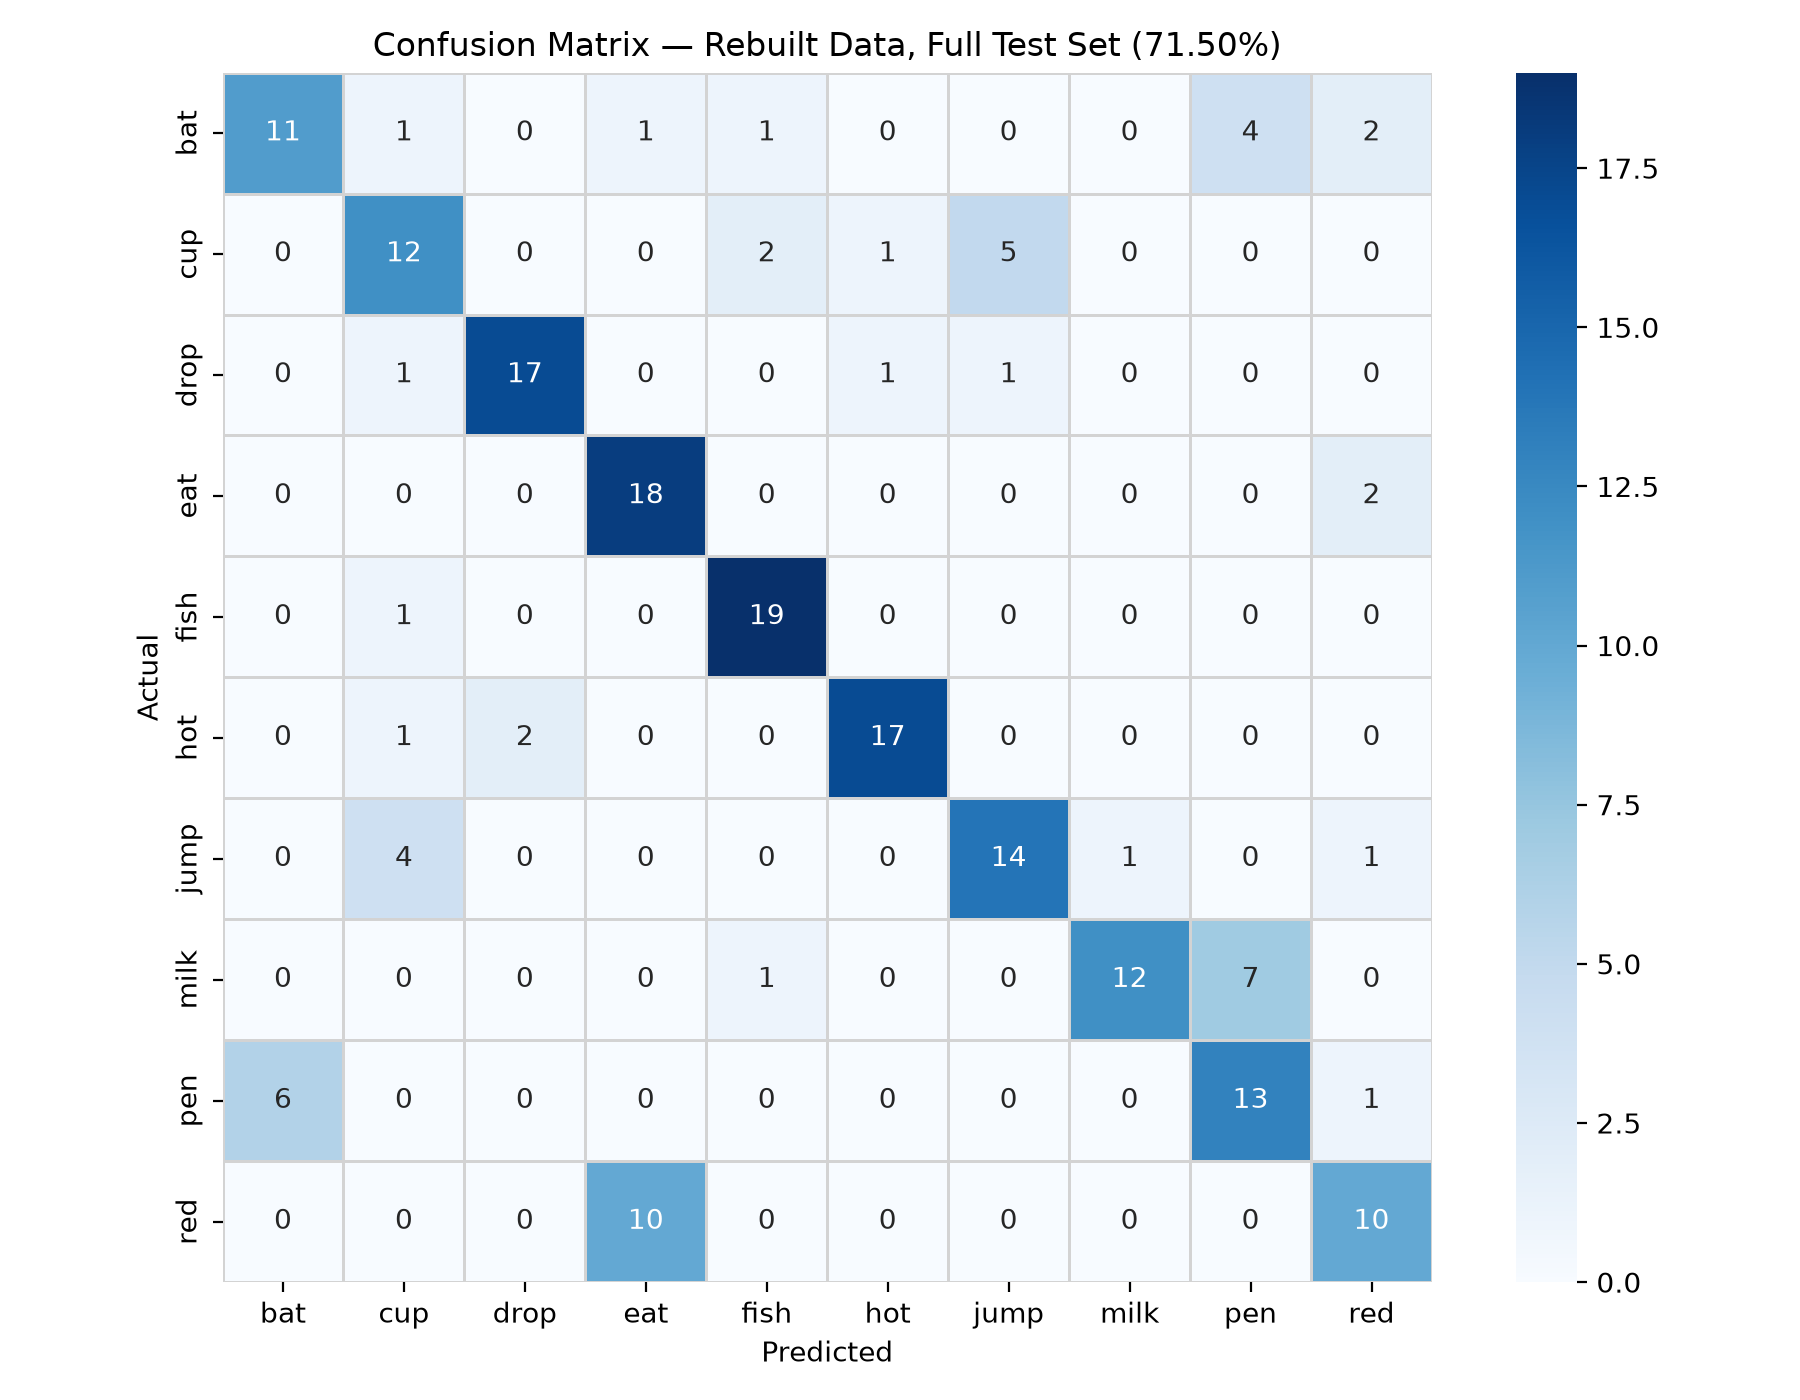

The data file committed next to this chart (first rows):
Actual, bat, cup, drop, eat, fish, hot, jump, milk, pen, red
bat, 11, 1, 0, 1, 1, 0, 0, 0, 4, 2
cup, 0, 12, 0, 0, 2, 1, 5, 0, 0, 0
drop, 0, 1, 17, 0, 0, 1, 1, 0, 0, 0
eat, 0, 0, 0, 18, 0, 0, 0, 0, 0, 2
fish, 0, 1, 0, 0, 19, 0, 0, 0, 0, 0
hot, 0, 1, 2, 0, 0, 17, 0, 0, 0, 0
jump, 0, 4, 0, 0, 0, 0, 14, 1, 0, 1
milk, 0, 0, 0, 0, 1, 0, 0, 12, 7, 0
pen, 6, 0, 0, 0, 0, 0, 0, 0, 13, 1
red, 0, 0, 0, 10, 0, 0, 0, 0, 0, 10
